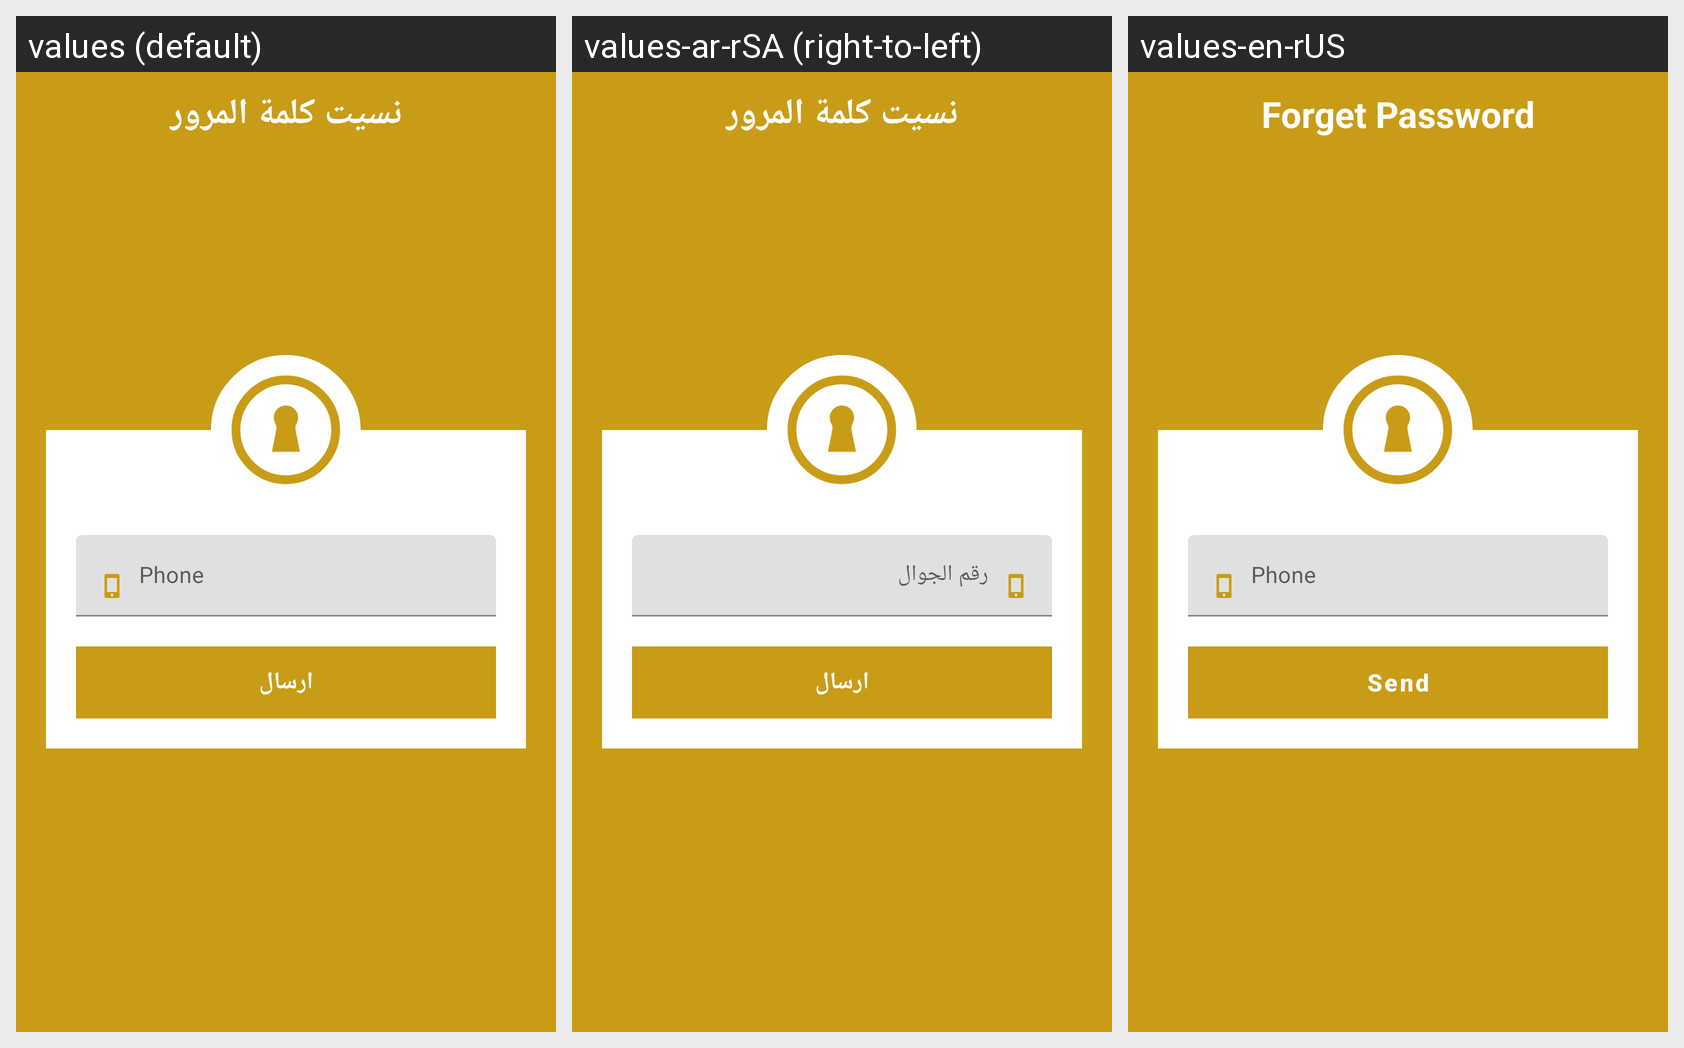

Here is an Android app screen in its default locale and in the app's own translations. Write out the translated-string differences for the strings that appear on this screen.
Android screen res/layout/activity_forget_password.xml rendered under 3 locales, left to right: values (default), values-ar-rSA (right-to-left), values-en-rUS. Device: Nexus 5 (rendered at 1080×1920; each locale shown at half size, 540×960, under a caption strip naming it); theme AppTheme.
Strings drawn on this screen, with the default value and each locale's value (text and hints the layout hard-codes, and strings that could not be matched under every locale, appear in the picture but are not listed):

forgitPassword
  values: نسيت كلمة المرور
  values-ar-rSA: نسيت كلمة المرور
  values-en-rUS: Forget Password

send
  values: ارسال
  values-ar-rSA: ارسال
  values-en-rUS: Send
